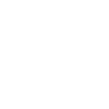
t = 0.00 s
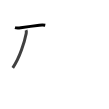
t = 1.75 s
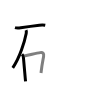
t = 3.50 s
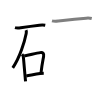
t = 5.50 s
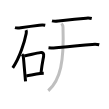
t = 7.25 s
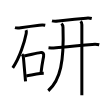
t = 9.00 s

The animated SVG that drew these frames (rendered in a browser with its animation timeline set to each time). Animation: 9 SMIL elements (animate=9); one cycle of 9.00 s.

<svg width="109px" height="109px" viewBox="0 0 px 109px" xmlns="http://www.w3.org/2000/svg" xmlns:xlink="http://www.w3.org/1999/xlink" xml:space="preserve" version="1.1"  baseProfile="full">
<path d="M15,27.6c1.9,0.56,3.83,0.35,5.76,0.08c4.66-0.65,13.54-1.85,18.62-2.48c2.04-0.26,3.83-0.31,5.87,0.05" style="fill:none;stroke:black;stroke-width:3;opacity:0">
  <animate attributeType="CSS" attributeName="opacity" from="0" to="1" begin="0s" dur="1s" repeatCount="Indefinite" fill="freeze" />
</path>
<path d="M26.03,30.15c0.35,0.85,0.43,2.07,0.17,3.34c-1.58,7.89-6.35,24.16-13.45,34.33" style="fill:none;stroke:black;stroke-width:3;opacity:0">
  <animate attributeType="CSS" attributeName="opacity" from="0" to="1" begin="1s" dur="1s" repeatCount="Indefinite" fill="freeze" />
</path>
<path d="M22.06,54.26c1.09,1.09,1.25,2.13,1.4,3.62c0.48,4.96,1.01,12.05,1.75,20c0.11,1.14,0.22,2.29,0.33,3.46" style="fill:none;stroke:black;stroke-width:3;opacity:0">
  <animate attributeType="CSS" attributeName="opacity" from="0" to="1" begin="2s" dur="1s" repeatCount="Indefinite" fill="freeze" />
</path>
<path d="M24.23,55.9c5.01-0.91,11.75-2.58,16.02-3.29c2.72-0.45,3.82,1.03,3.34,3.83C42.87,60.6,42,64.25,41,73" style="fill:none;stroke:black;stroke-width:3;opacity:0">
  <animate attributeType="CSS" attributeName="opacity" from="0" to="1" begin="3s" dur="1s" repeatCount="Indefinite" fill="freeze" />
</path>
<path d="M26.25,76c3.38-0.5,8.87-1.69,13.89-2.39c1.36-0.19,2.6-0.32,3.61-0.36" style="fill:none;stroke:black;stroke-width:3;opacity:0">
  <animate attributeType="CSS" attributeName="opacity" from="0" to="1" begin="4s" dur="1s" repeatCount="Indefinite" fill="freeze" />
</path>
<path d="M52,20.89c2.25,0.61,4.46,0.37,6.38,0.18c6.76-0.67,19.24-2.07,27.87-2.91c1.83-0.18,3.71-0.09,5.5,0.35" style="fill:none;stroke:black;stroke-width:3;opacity:0">
  <animate attributeType="CSS" attributeName="opacity" from="0" to="1" begin="5s" dur="1s" repeatCount="Indefinite" fill="freeze" />
</path>
<path d="M48.5,47.64c3.25,0.36,4.86,0.49,7.5,0.21c9.25-0.97,26.75-2.72,36.25-3.38c2.31-0.16,4.73-0.26,7,0.29" style="fill:none;stroke:black;stroke-width:3;opacity:0">
  <animate attributeType="CSS" attributeName="opacity" from="0" to="1" begin="6s" dur="1s" repeatCount="Indefinite" fill="freeze" />
</path>
<path d="M61.5,23.5c0.94,0.94,1.45,2.25,1.5,3.75c1.12,33.75-2.38,52.62-14.75,63.5" style="fill:none;stroke:black;stroke-width:3;opacity:0">
  <animate attributeType="CSS" attributeName="opacity" from="0" to="1" begin="7s" dur="1s" repeatCount="Indefinite" fill="freeze" />
</path>
<path d="M80.65,21.25c0.9,0.9,1.2,2.4,1.2,3.59c0,0.97,0,49.78,0,64.63c0,2.16,0,5.1,0,5.78" style="fill:none;stroke:black;stroke-width:3;opacity:0">
  <animate attributeType="CSS" attributeName="opacity" from="0" to="1" begin="8s" dur="1s" repeatCount="Indefinite" fill="freeze" />
</path>
</svg>
